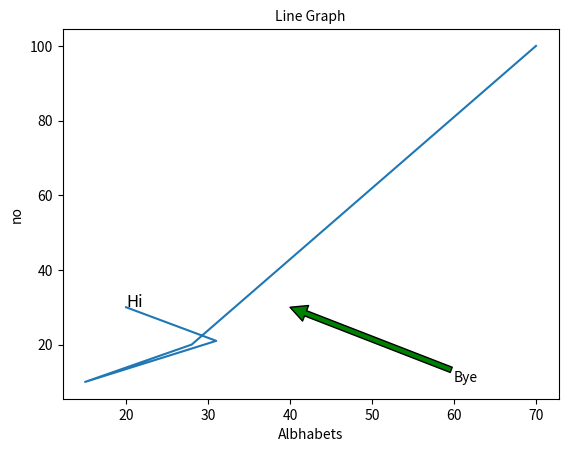

Here is the Python script that generated this plot:
import matplotlib.pyplot as plt

y = [30, 21, 10, 20,100]
z = [20, 31, 15, 28,70]
x = [y,z]
color = ["r", "b", "g", "y"]
plt.xlabel("Albhabets")
plt.ylabel("no")
plt.title("Line Graph", fontsize=10)
plt.plot(z,y)
plt.text(20,30,"Hi",fontsize=12)#adding text to a perticular point
plt.annotate("Bye",xy=(40,30),xytext=(60,10),arrowprops=dict(facecolor="green"))#pointing using arrow xy text to xy
#plt.grid() works
plt.show()
